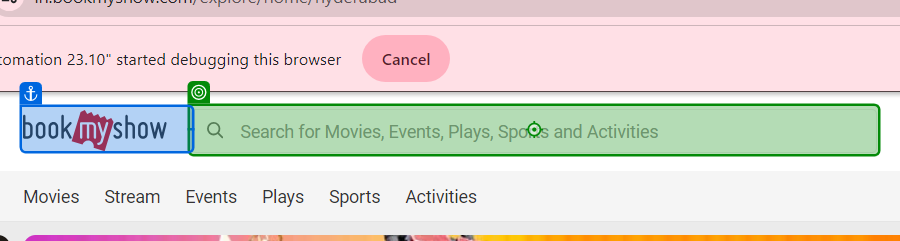
Task: onlline ticket booking
Workflow: Main

Step 1: type "[Userinput + "[k(Enter)]"]" into the element in window 'Movie Tickets, Plays, Sports, Events & Cinemas near Hyderabad - BookMyShow Hyderabad.' (chrome.exe)

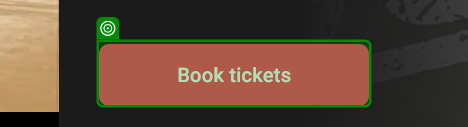
Step 2: check the element in window 'Dunki (2023) - Movie | Reviews, Cast & Release Date in hyderabad- BookMyShow' (chrome.exe)
